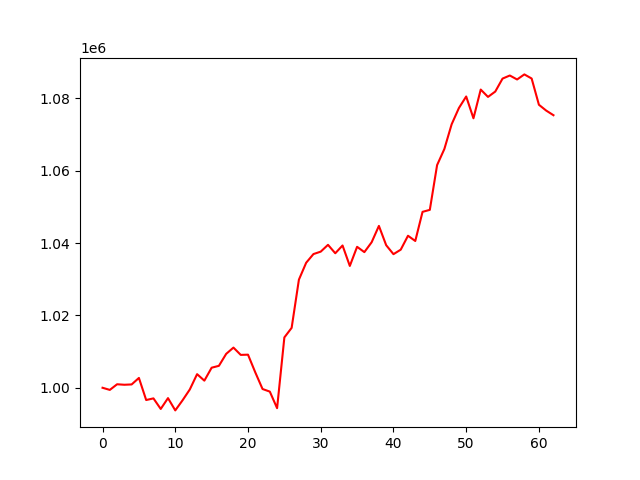

The data file committed next to this chart (first rows):
, 0
0, 1000000
1, 999409
2, 1000966
3, 1000832
4, 1000919
5, 1002716
6, 996613
7, 997064
8, 994147
9, 997140
10, 993745
11, 996533
12, 999536
13, 1003763
14, 1001965
15, 1005544
16, 1006062
17, 1009368
18, 1011099
19, 1009084
20, 1009147
21, 1004262
22, 999655
23, 998938
24, 994361
25, 1013914
26, 1016553
27, 1029874
28, 1034552
29, 1036946
30, 1037616
31, 1039497
32, 1037169
33, 1039315
34, 1033663
35, 1038950
36, 1037481
37, 1040207
38, 1044728
39, 1039392
40, 1036918
41, 1038159
42, 1042010
43, 1040560
44, 1048613
45, 1049159
46, 1061529
47, 1065981
48, 1072800
49, 1077302
50, 1080490
51, 1074466
52, 1082401
53, 1080375
54, 1081852
55, 1085433
56, 1086289
57, 1085191
58, 1086593
59, 1085457
... 3 more rows
